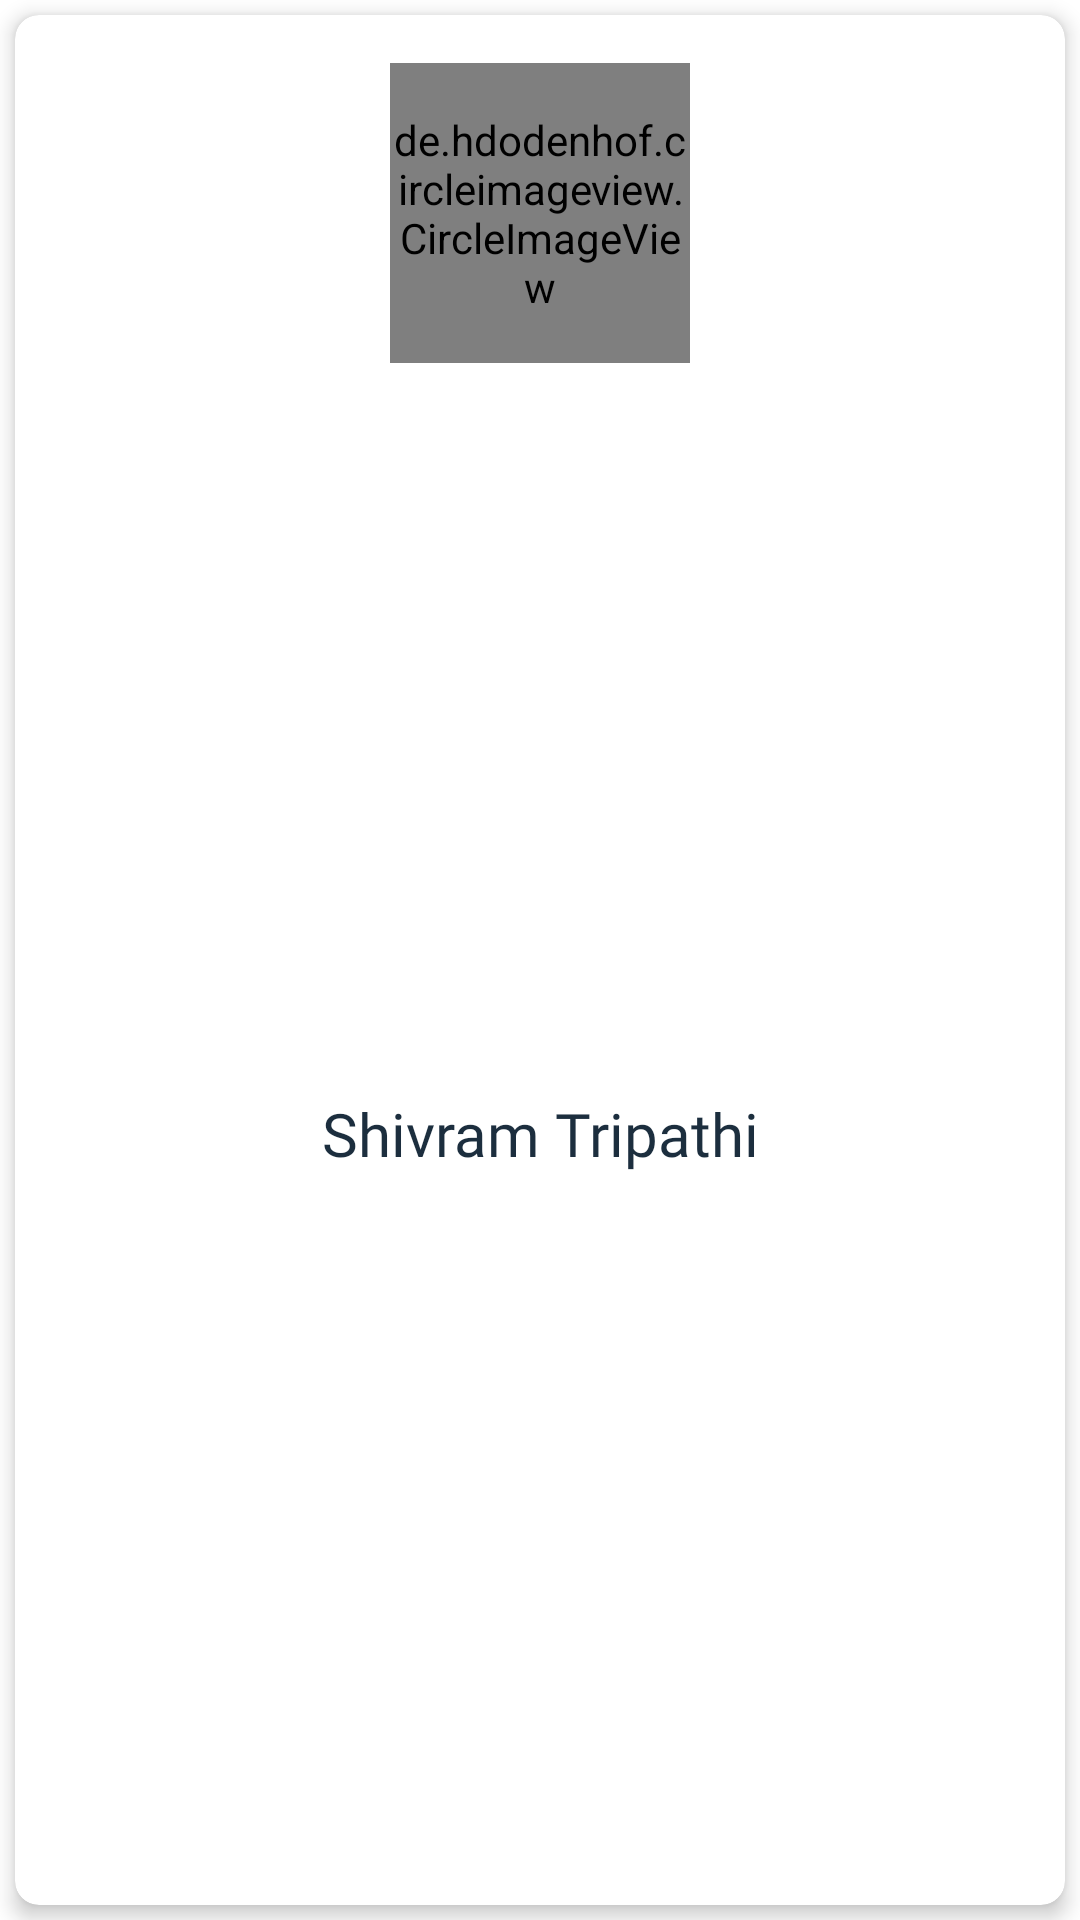

This screen was rendered from an Android layout file. Write that file and the resources it references.
<!-- AndroidManifest.xml: application theme Theme.AcaDroidAIO -->
<!-- res/layout/testimonial_layout.xml -->
<?xml version="1.0" encoding="utf-8"?>
<LinearLayout xmlns:android="http://schemas.android.com/apk/res/android"
    xmlns:app="http://schemas.android.com/apk/res-auto"
    android:layout_width="match_parent"
    android:layout_height="wrap_content"
    android:orientation="vertical">

    <com.google.android.material.card.MaterialCardView
        android:layout_width="match_parent"
        android:layout_height="match_parent"
        android:layout_margin="5dp"
        app:cardCornerRadius="8dp"
        app:cardElevation="4dp">

        <LinearLayout
            android:layout_width="match_parent"
            android:layout_height="match_parent"
            android:orientation="vertical"
            android:layout_margin="8dp">

            <RelativeLayout
                android:layout_width="match_parent"
                android:layout_height="wrap_content"
                android:gravity="center"
                android:layout_margin="8dp">

                <de.hdodenhof.circleimageview.CircleImageView
                    android:id="@+id/syllabusImg"
                    android:layout_width="100dp"
                    android:layout_height="100dp"
                    android:src="@drawable/profile_baby" />
            </RelativeLayout>

            <TextView
                android:id="@+id/syllabusBookName"
                android:layout_width="match_parent"
                android:layout_height="match_parent"
                android:ellipsize="end"
                android:fontFamily="@font/baloo"
                android:gravity="center"
                android:maxLines="1"
                android:text="Shivram Tripathi"
                android:textColor="@color/primaryDark"
                android:textSize="20sp"/>

            <TextView
                android:layout_width="match_parent"
                android:layout_height="match_parent"
                android:fontFamily="@font/bad_script"
                android:gravity="center"
                android:justificationMode="inter_word"
                android:text="'One of the best app for eduction I've ever seen from the college prospect. It helps us alot during aour examination'"
                android:textColor="@color/primaryDark"
                android:textSize="15sp"
                android:textStyle="bold"/>
        </LinearLayout>
    </com.google.android.material.card.MaterialCardView>
</LinearLayout>
<!-- resources referenced by this layout -->
<resources>
  <color name="primaryDark">#1C2E3E</color>
  <style name="Theme.AcaDroidAIO" parent="Theme.MaterialComponents.DayNight.NoActionBar">
          
          <item name="colorPrimary">@color/primaryColor</item>
          <item name="colorPrimaryVariant">@color/primaryDark</item>
          <item name="colorOnPrimary">@color/white</item>
          
          <item name="colorSecondary">@color/secondaryLight</item>
          <item name="colorSecondaryVariant">@color/secondaryDark</item>
          <item name="colorOnSecondary">@color/black</item>
          
          <item name="android:statusBarColor" tools:targetApi="l">?attr/colorPrimaryVariant</item>
          
      </style>
  <color name="primaryColor">#D6BEBA</color>
  <color name="white">#FFFFFFFF</color>
  <color name="secondaryLight">#B5E0EA</color>
  <color name="secondaryDark">#477080</color>
  <color name="black">#FF000000</color>
</resources>
